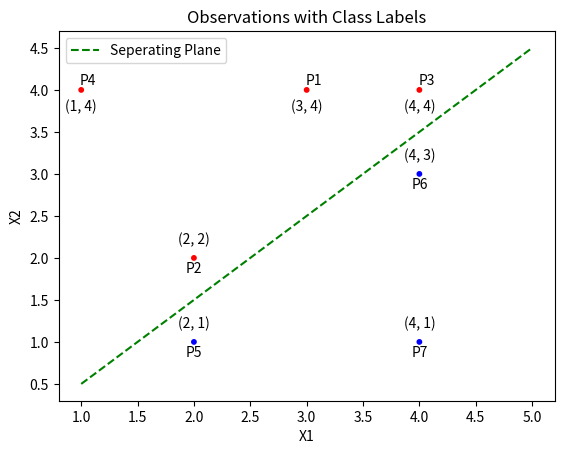

Python code for this plot:
import matplotlib.pyplot as plt
import numpy as np

# Data
X1 = [3, 2, 4, 1, 2, 4, 4]
X2 = [4, 2, 4, 4, 1, 3, 1]
labels = ['Red', 'Red', 'Red', 'Red', 'Blue', 'Blue', 'Blue']

# Create a scatter plot
plt.scatter(X1, X2, c=labels, cmap='viridis', s=10, marker='o')

# Label points with their coordinates
num = 0
for i, txt in enumerate(labels):
    num+=1
    if(X2[i]<3.5):
        plt.annotate(f'({X1[i]}, {X2[i]})', (X1[i], X2[i]), textcoords="offset points", xytext=(0, 10), ha='center')
        plt.annotate(f'P{num}', (X1[i], X2[i]), textcoords="offset points", xytext=(0, -11), ha='center')
    else:
        plt.annotate(f'({X1[i]}, {X2[i]})', (X1[i], X2[i]), textcoords="offset points", xytext=(0, -15), ha='center')
        plt.annotate(f'P{num}', (X1[i], X2[i]), textcoords="offset points", xytext=(5, 4), ha='center')

# Define the slope and intercept
slope = 1 
intercept = -0.5  

# Generate x values
x_values = np.linspace(1, 5, 500)
y_values = slope * x_values + intercept

# Plot the line
plt.plot(x_values, y_values, linestyle='--', color='green', label='Seperating Plane')

# Set axis labels and title
plt.xlabel('X1')
plt.ylabel('X2')
plt.title('Observations with Class Labels')
plt.legend() 

plt.grid(False)  
plt.show()